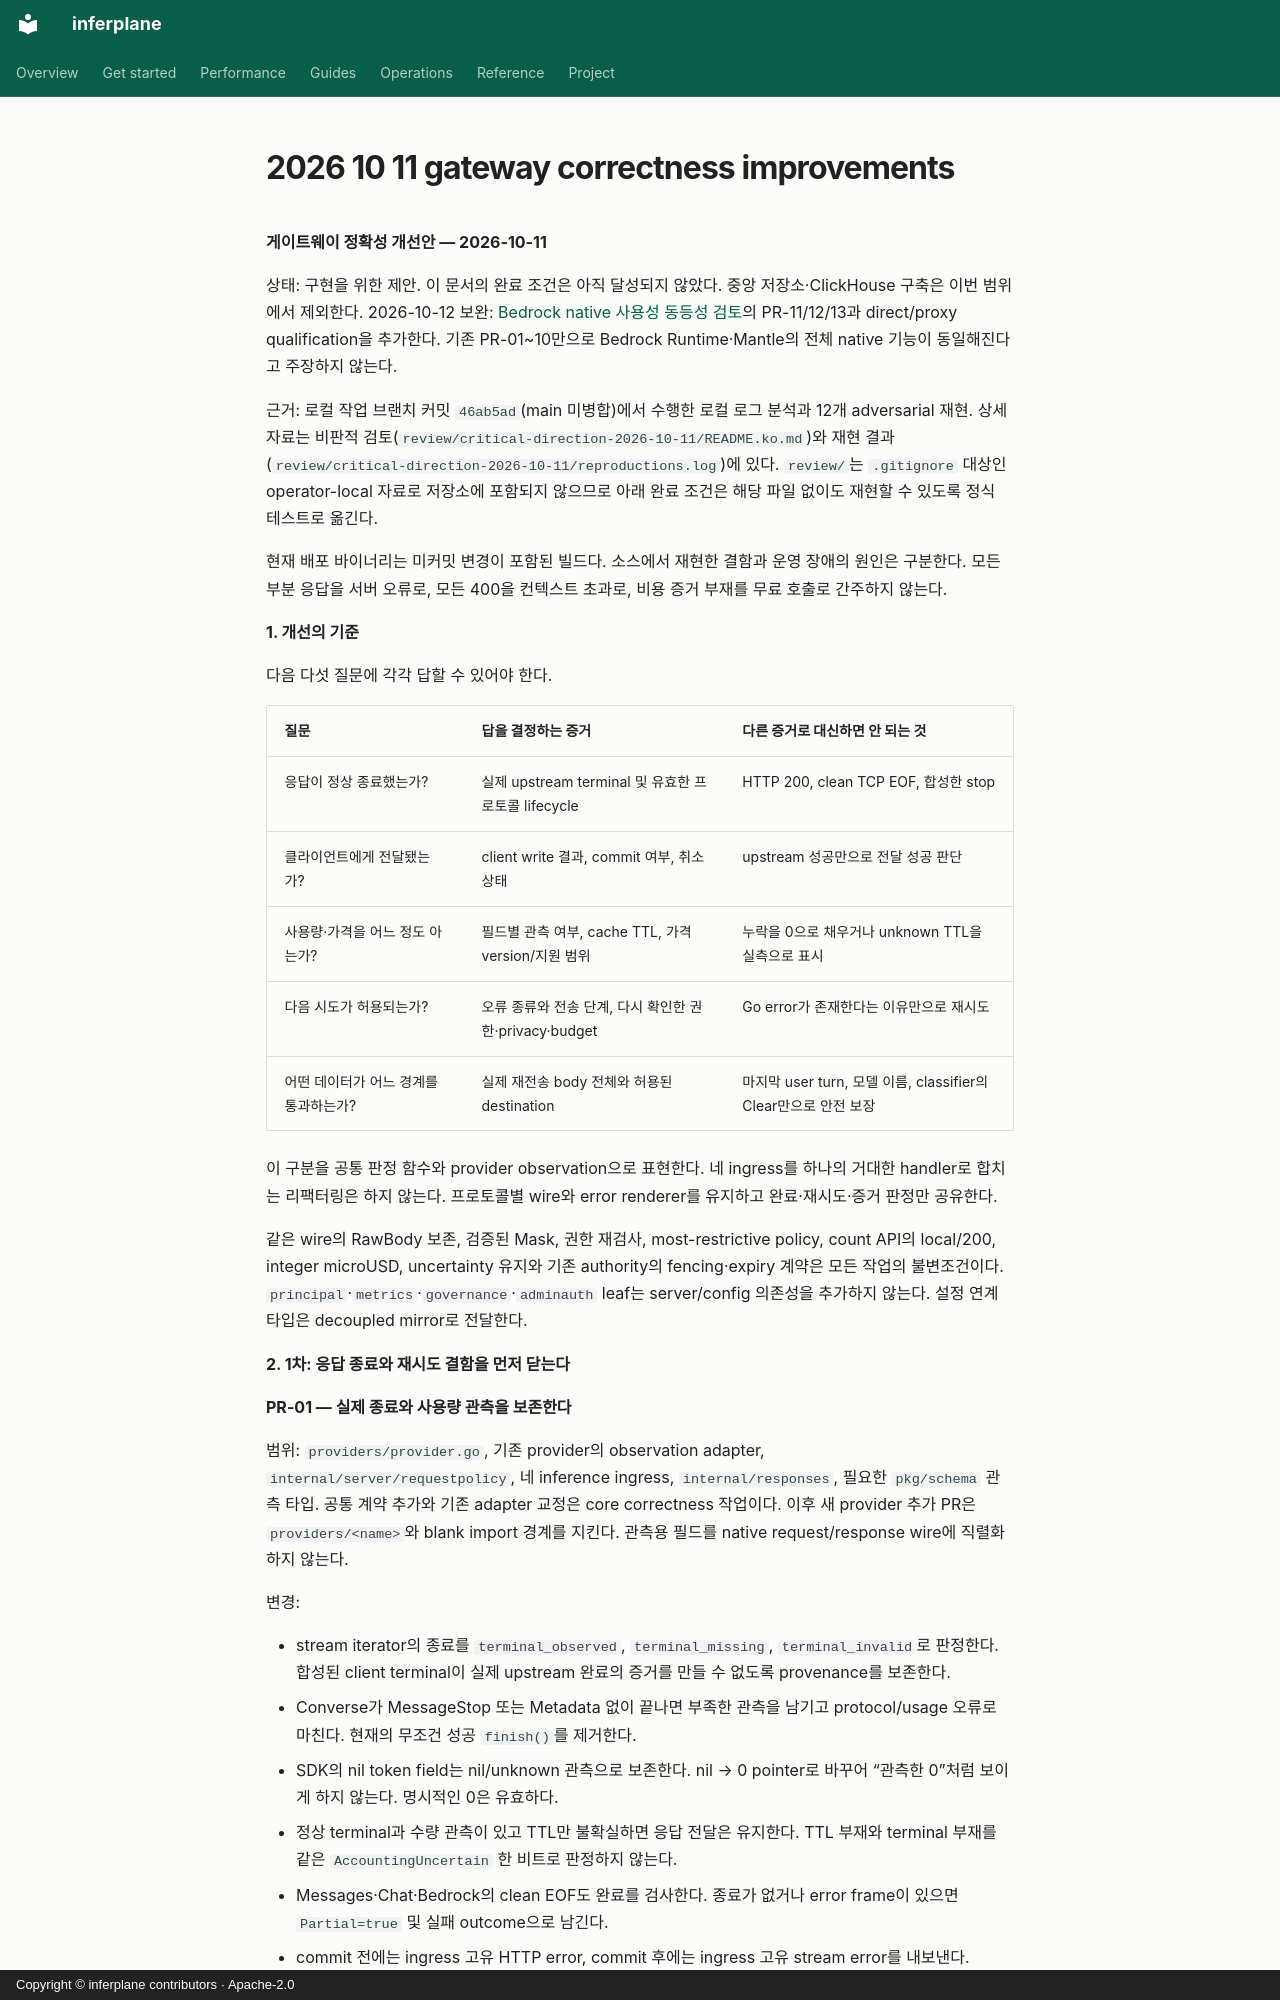

repository: inferplane/inferplane · page: superpowers/plans/2026-10-11-gateway-correctness-improvements/index.html · generator: mkdocs · copyright: Copyright © inferplane contributors · Apache-2.0

**게이트웨이 정확성 개선안 — 2026-10-11**

상태: 구현을 위한 제안. 이 문서의 완료 조건은 아직 달성되지 않았다.
중앙 저장소·ClickHouse 구축은 이번 범위에서 제외한다.
2026-10-12 보완: [Bedrock native 사용성 동등성 검토](2026-10-12-bedrock-native-parity.md)의
PR-11/12/13과 direct/proxy qualification을 추가한다. 기존 PR-01~10만으로
Bedrock Runtime·Mantle의 전체 native 기능이 동일해진다고 주장하지 않는다.

근거: 로컬 작업 브랜치 커밋 `46ab5ad`(main 미병합)에서 수행한 로컬 로그 분석과 12개 adversarial 재현.
상세 자료는 비판적 검토(`review/critical-direction-2026-10-11/README.ko.md`)와
재현 결과(`review/critical-direction-2026-10-11/reproductions.log`)에
있다. `review/`는 `.gitignore` 대상인 operator-local 자료로 저장소에 포함되지 않으므로 아래 완료 조건은 해당 파일 없이도
재현할 수 있도록 정식 테스트로 옮긴다.

현재 배포 바이너리는 미커밋 변경이 포함된 빌드다. 소스에서 재현한 결함과
운영 장애의 원인은 구분한다. 모든 부분 응답을 서버 오류로, 모든 400을
컨텍스트 초과로, 비용 증거 부재를 무료 호출로 간주하지 않는다.

**1. 개선의 기준**

다음 다섯 질문에 각각 답할 수 있어야 한다.

| 질문 | 답을 결정하는 증거 | 다른 증거로 대신하면 안 되는 것 |
|---|---|---|
| 응답이 정상 종료했는가? | 실제 upstream terminal 및 유효한 프로토콜 lifecycle | HTTP 200, clean TCP EOF, 합성한 stop |
| 클라이언트에게 전달됐는가? | client write 결과, commit 여부, 취소 상태 | upstream 성공만으로 전달 성공 판단 |
| 사용량·가격을 어느 정도 아는가? | 필드별 관측 여부, cache TTL, 가격 version/지원 범위 | 누락을 0으로 채우거나 unknown TTL을 실측으로 표시 |
| 다음 시도가 허용되는가? | 오류 종류와 전송 단계, 다시 확인한 권한·privacy·budget | Go error가 존재한다는 이유만으로 재시도 |
| 어떤 데이터가 어느 경계를 통과하는가? | 실제 재전송 body 전체와 허용된 destination | 마지막 user turn, 모델 이름, classifier의 Clear만으로 안전 보장 |

이 구분을 공통 판정 함수와 provider observation으로 표현한다. 네 ingress를
하나의 거대한 handler로 합치는 리팩터링은 하지 않는다. 프로토콜별 wire와
error renderer를 유지하고 완료·재시도·증거 판정만 공유한다.

같은 wire의 RawBody 보존, 검증된 Mask, 권한 재검사, most-restrictive policy,
count API의 local/200, integer microUSD, uncertainty 유지와 기존 authority의
fencing·expiry 계약은 모든 작업의 불변조건이다.
`principal`·`metrics`·`governance`·`adminauth` leaf는 server/config 의존성을
추가하지 않는다. 설정 연계 타입은 decoupled mirror로 전달한다.

**2. 1차: 응답 종료와 재시도 결함을 먼저 닫는다**

**PR-01 — 실제 종료와 사용량 관측을 보존한다**

범위: `providers/provider.go`, 기존 provider의 observation adapter,
`internal/server/requestpolicy`, 네 inference ingress,
`internal/responses`, 필요한 `pkg/schema` 관측 타입.
공통 계약 추가와 기존 adapter 교정은 core correctness 작업이다.
이후 새 provider 추가 PR은 `providers/<name>`와 blank import 경계를 지킨다.
관측용 필드를 native request/response wire에 직렬화하지 않는다.

변경:
